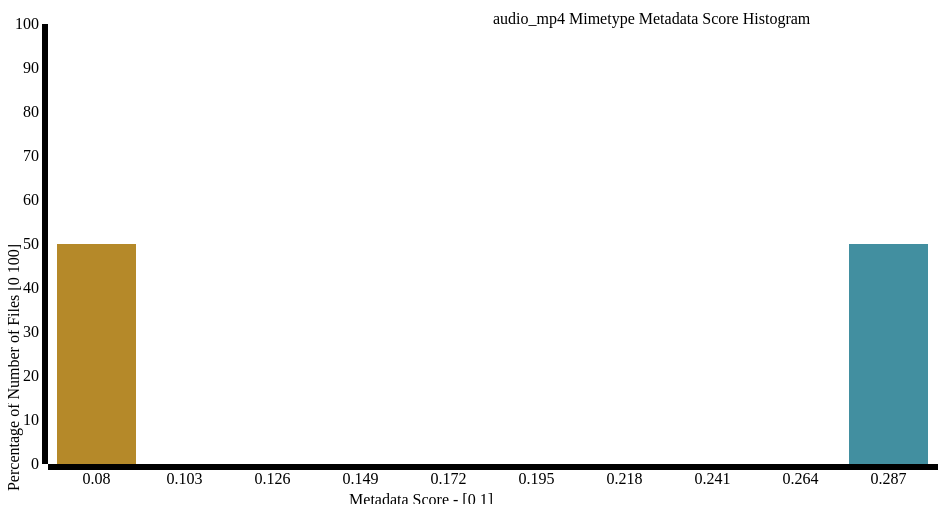
D3 v3 page, settled after 360 driven frames (6 s of simulated time); the page loaded 1 data file(s).


// ── js/index13.js
d3.json("histogram_json_files/13_audio_mp4_histogram.json", function(data){
var bardata = [];

for (var i=0; i < 15; i++) {
    bardata.push(Math.random())
}

var colors = d3.scale.linear()
.domain([0, bardata.length*.1, bardata.length*.43, bardata.length])
.range(['#B58929','#C61C6F', '#268BD2', '#85992C'])


var margin = {top: 20, right: 30, bottom: 40, left: 40},
    width = 960 - margin.left - margin.right,
    height = 500 - margin.top - margin.bottom;

var x = d3.scale.ordinal()
    .domain(data.map(function(d) { return d.name; }))
    .rangeRoundBands([0, width], .1);

var y = d3.scale.linear()
    /* .domain([0, d3.max(data, function(d) { return d.value; })]) */
	.domain([0, 100])
    .range([height, 0]);

var xAxis = d3.svg.axis()
    .scale(x)
    .orient("bottom");

var yAxis = d3.svg.axis()
    .scale(y)
    .orient("left");

var chart = d3.select(".chart")
    .attr("width", width + margin.left + margin.right)
    .attr("height", height + margin.top + margin.bottom)
  .append("g")
    .attr("transform", "translate(" + margin.left + "," + margin.top + ")");

// Add data
chart.selectAll(".bar")
      .data(data)
      .enter()
      .append("rect")
		.style('fill', function(d,i) {
            return colors(i);
        })
      .attr("class", "bar")
      .attr("x", function(d) { return x(d.name); })
      .attr("y", function(d) { return y(d.value); })
      .attr("height", function(d) { return height - y(d.value); })
      .attr("width", x.rangeBand());

// y axis and label
chart.append("g")
    .attr("class", "y axis")
    .call(yAxis)
  .append("text")
    .attr("transform", "rotate(-90)")
    .attr("x", -height/2)
    .attr("y", -margin.bottom)
    .attr("dy", ".71em")
    .style("text-anchor", "end")
    .text("Percentage of Number of Files [0 100]");
// x axis and label
chart.append("g")
    .attr("class", "x axis")
    .attr("transform", "translate(0," + height + ")")
    .call(xAxis)
  .append("text")
    .attr("x", width / 2)
    .attr("y", margin.bottom - 10)
    .attr("dy", ".71em")
    .style("text-anchor", "end")
    .text("Metadata Score - [0 1]");
// chart title
chart.append("text")
  .text("audio_mp4 Mimetype Metadata Score Histogram")
  .attr("x", width/2)
  .attr("class","title");
});

### data: histogram_json_files/13_audio_mp4_histogram.json
[
 {
  "value": 50,
  "name": 0.08
 },
 {
  "value": 0,
  "name": 0.103
 },
 {
  "value": 0,
  "name": 0.126
 },
 {
  "value": 0,
  "name": 0.149
 },
 {
  "value": 0,
  "name": 0.172
 },
 {
  "value": 0,
  "name": 0.195
 },
 {
  "value": 0,
  "name": 0.218
 },
 {
  "value": 0,
  "name": 0.241
 },
 "... 2 more items"
]